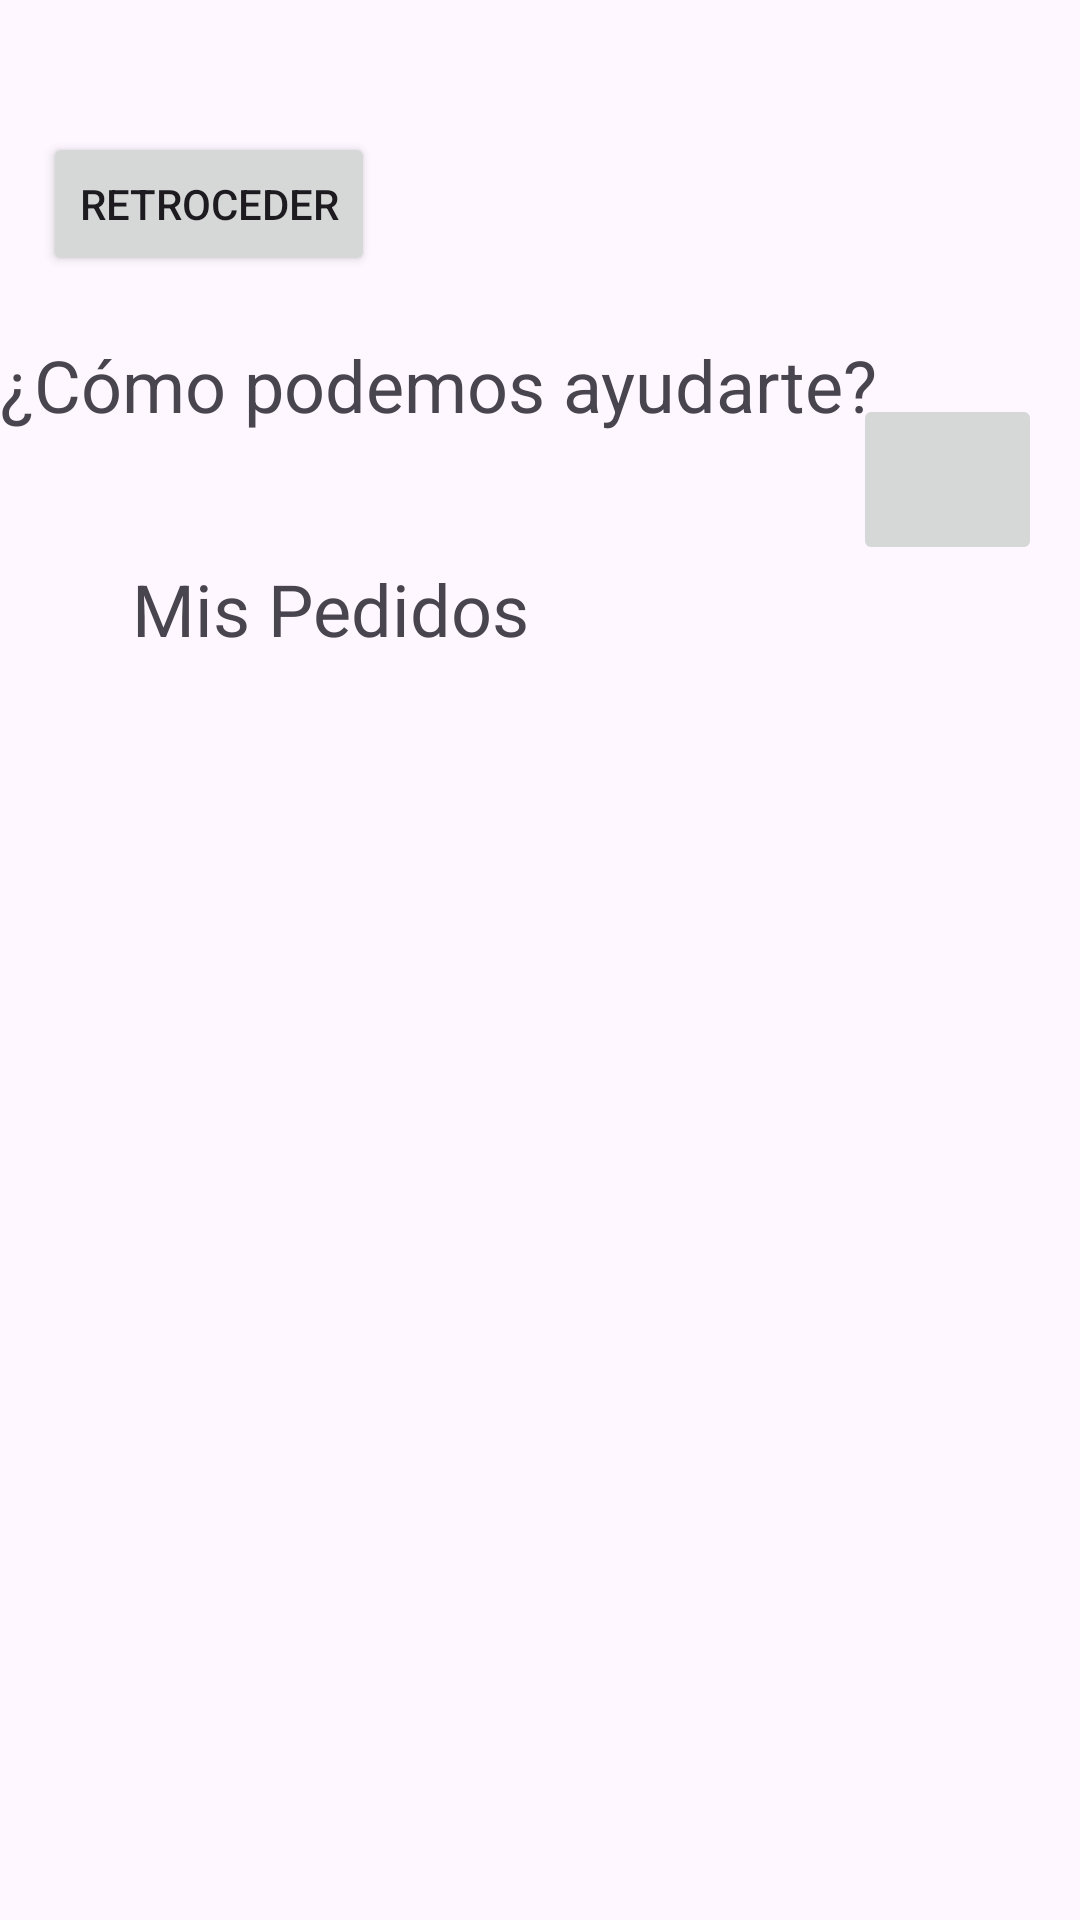

The Android layout XML behind this screen, and the referenced resources:
<!-- AndroidManifest.xml: application theme Theme.Capsulas -->
<!-- res/layout/activity_ayuda_en_linea.xml -->
<?xml version="1.0" encoding="utf-8"?>
<androidx.constraintlayout.widget.ConstraintLayout xmlns:android="http://schemas.android.com/apk/res/android"
    xmlns:app="http://schemas.android.com/apk/res-auto"
    xmlns:tools="http://schemas.android.com/tools"
    android:layout_width="match_parent"
    android:layout_height="match_parent"
    tools:context=".AyudaEnLinea">

    <Button
        android:id="@+id/btnRetrocederAyudaEnLinea"
        android:layout_width="wrap_content"
        android:layout_height="wrap_content"
        android:layout_marginTop="44dp"
        android:text="Retroceder"
        app:layout_constraintBottom_toTopOf="@+id/textView14"
        app:layout_constraintEnd_toEndOf="parent"
        app:layout_constraintHorizontal_bias="0.058"
        app:layout_constraintStart_toStartOf="parent"
        app:layout_constraintTop_toTopOf="parent"
        app:layout_constraintVertical_bias="0.0" />

    <TextView
        android:id="@+id/textView14"
        android:layout_width="304dp"
        android:layout_height="57dp"
        android:layout_marginTop="112dp"
        android:text="¿Cómo podemos ayudarte?"
        android:textSize="24sp"
        app:layout_constraintEnd_toEndOf="parent"
        app:layout_constraintHorizontal_bias="0.0"
        app:layout_constraintStart_toStartOf="parent"
        app:layout_constraintTop_toTopOf="parent" />

    <TextView
        android:id="@+id/textView25"
        android:layout_width="wrap_content"
        android:layout_height="wrap_content"
        android:layout_marginStart="44dp"
        android:layout_marginTop="16dp"
        android:text="Mis Pedidos"
        android:textSize="24sp"
        app:layout_constraintBottom_toBottomOf="parent"
        app:layout_constraintStart_toStartOf="parent"
        app:layout_constraintTop_toBottomOf="@+id/textView14"
        app:layout_constraintVertical_bias="0.004" />

    <ImageButton
        android:id="@+id/ayudaPedidos"
        android:layout_width="63dp"
        android:layout_height="57dp"
        android:contentDescription="Ir a Ayuda Pedidos"
        android:scaleType="centerInside"
        app:layout_constraintBottom_toBottomOf="parent"
        app:layout_constraintEnd_toEndOf="parent"
        app:layout_constraintHorizontal_bias="0.896"
        app:layout_constraintStart_toEndOf="@+id/textView25"
        app:layout_constraintTop_toTopOf="parent"
        app:layout_constraintVertical_bias="0.225"
        app:srcCompat="@drawable/flechaderecha" />
</androidx.constraintlayout.widget.ConstraintLayout>
<!-- resources referenced by this layout -->
<resources>
  <style name="Theme.Capsulas" parent="Base.Theme.Capsulas" />
  <style name="Base.Theme.Capsulas" parent="Theme.Material3.DayNight.NoActionBar">
          
          
      </style>
</resources>
